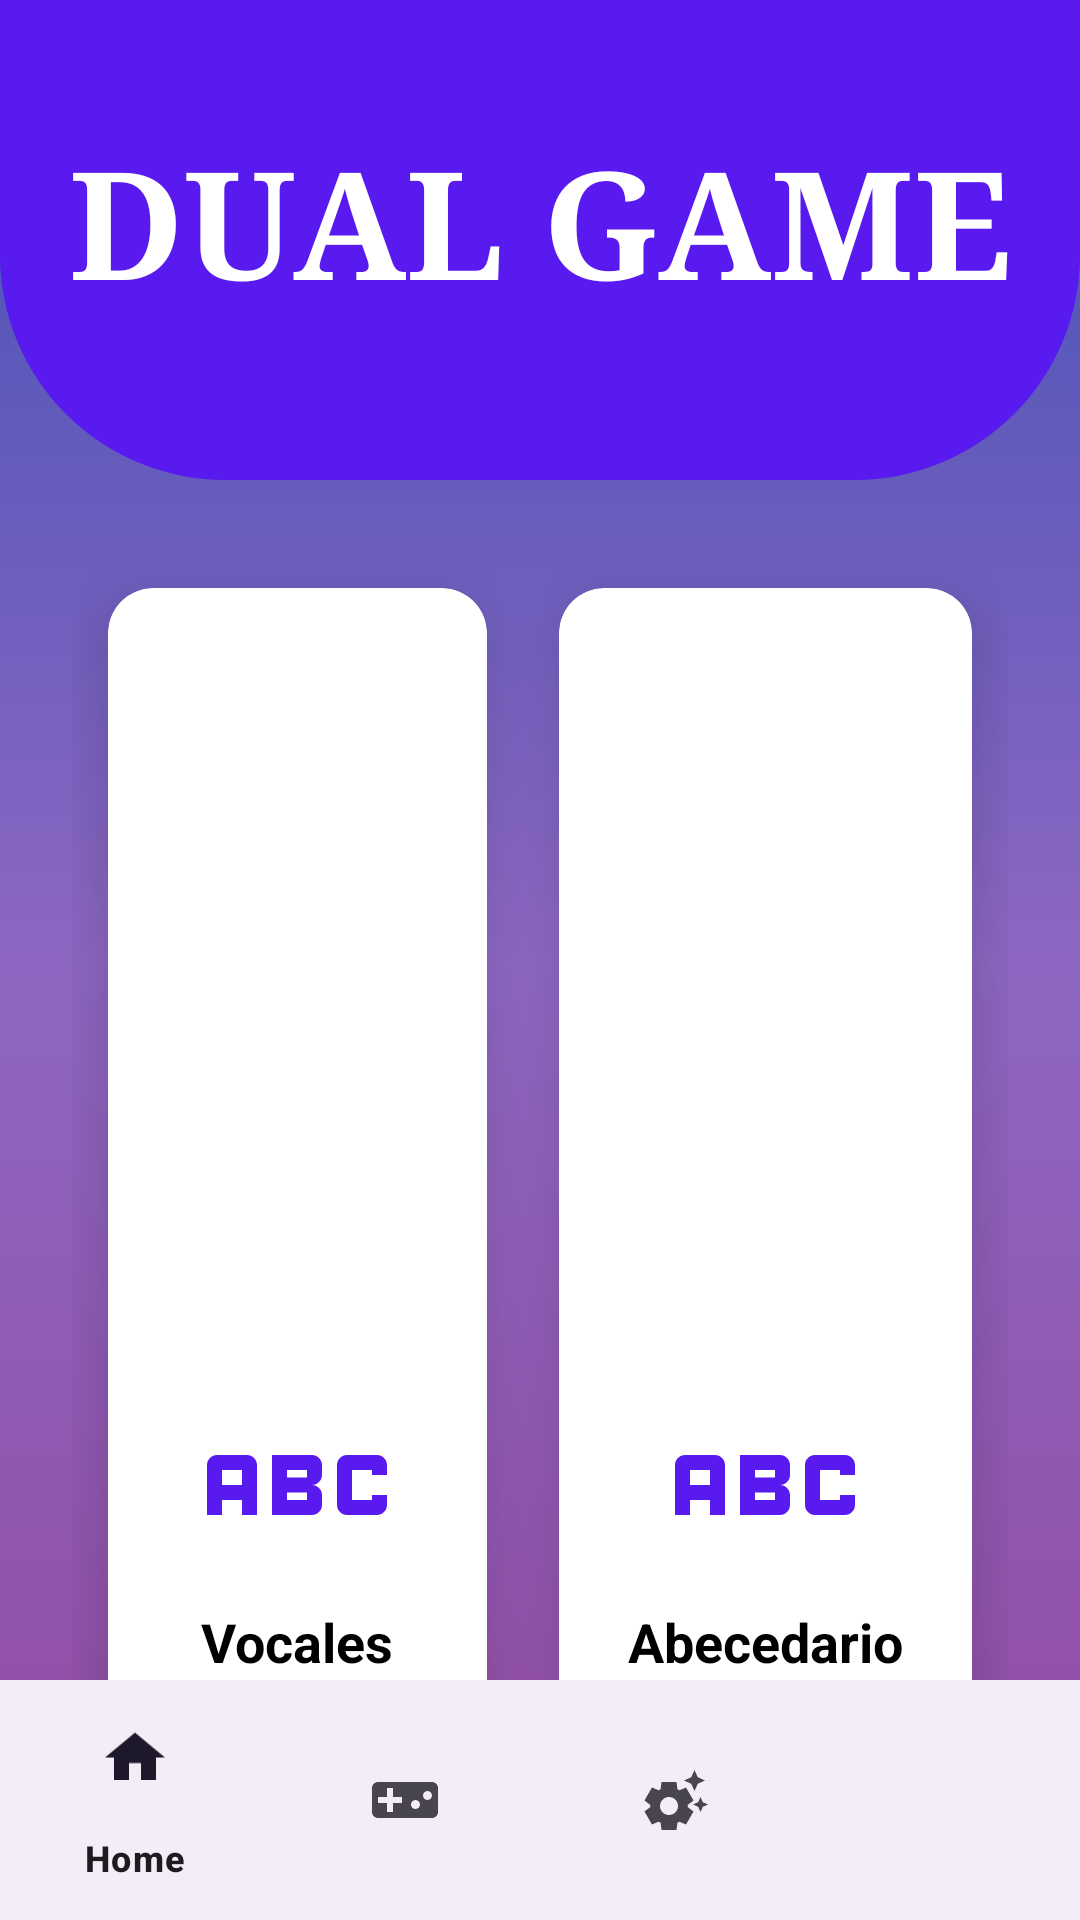

Produce the Android XML layout that renders to this screen, including the resource entries it uses.
<!-- AndroidManifest.xml: application theme Theme.Material3.Light -->
<!-- res/layout/activity_levels.xml -->
<?xml version="1.0" encoding="utf-8"?>
<RelativeLayout xmlns:android="http://schemas.android.com/apk/res/android"
    xmlns:app="http://schemas.android.com/apk/res-auto"
    xmlns:tools="http://schemas.android.com/tools"
    android:id="@+id/main"
    android:layout_width="match_parent"
    android:orientation="vertical"
    android:layout_height="match_parent"
    android:background="@drawable/fondo_degradado"
    tools:context=".singviews.LevelsActivity">
    <View
        android:id="@+id/view"
        android:layout_width="match_parent"
        android:layout_height="160dp"
        android:background="@drawable/background_view"
        android:textAlignment="center"
        />

    <TextView
        android:layout_height="match_parent"
        android:layout_width="match_parent"
        android:text="DUAL GAME"
        android:textAlignment="center"
        android:textStyle="bold"
        android:textColor="@color/white"
        android:layout_marginTop="40dp"
        android:fontFamily="serif"
        android:textSize="50dp"
        />

    <GridLayout
        android:id="@+id/grid_layout"
        android:layout_width="match_parent"
        android:layout_height="match_parent"
        android:layout_below="@+id/view"
        android:layout_marginTop="24dp"
        android:layout_marginBottom="24dp"
        android:layout_marginLeft="24dp"
        android:layout_marginRight="24dp"
        android:columnCount="2"
        android:rowCount="4">

        <androidx.cardview.widget.CardView
            android:id="@+id/card_view_vocales"
            android:layout_width="wrap_content"
            android:layout_height="wrap_content"
            android:layout_row="0"
            android:layout_rowWeight="1"
            android:layout_column="0"
            android:layout_columnWeight="1"
            android:layout_margin="12dp"
            android:clickable="true"
            android:focusable="true"
            android:foreground="?attr/selectableItemBackground"
            app:cardCornerRadius="15dp"
            app:cardElevation="12dp">

            <LinearLayout
                android:layout_width="match_parent"
                android:layout_height="match_parent"
                android:gravity="center"
                android:orientation="vertical">

                <ImageView
                    android:layout_width="80dp"
                    android:layout_height="80dp"
                    android:layout_gravity="center"
                    android:src="@drawable/ic_vocals" />

                <TextView
                    android:layout_width="wrap_content"
                    android:layout_height="wrap_content"
                    android:layout_gravity="center_horizontal"
                    android:text="Vocales"
                    android:textColor="@color/black"
                    android:textSize="18sp"
                    android:textStyle="bold" />

            </LinearLayout>

        </androidx.cardview.widget.CardView>

        <androidx.cardview.widget.CardView
            android:id="@+id/card_view_abecedario"
            android:layout_width="wrap_content"
            android:layout_height="wrap_content"
            android:layout_row="0"
            android:layout_rowWeight="1"
            android:layout_column="1"
            android:layout_columnWeight="1"
            android:layout_margin="12dp"
            android:clickable="true"
            android:focusable="true"
            android:foreground="?attr/selectableItemBackground"
            app:cardCornerRadius="15dp"
            app:cardElevation="12dp">

            <LinearLayout
                android:layout_width="match_parent"
                android:layout_height="match_parent"
                android:gravity="center"
                android:orientation="vertical">

                <ImageView
                    android:layout_width="80dp"
                    android:layout_height="80dp"
                    android:layout_gravity="center"
                    android:src="@drawable/ic_vocals" />

                <TextView
                    android:layout_width="wrap_content"
                    android:layout_height="wrap_content"
                    android:layout_gravity="center_horizontal"
                    android:text="Abecedario"
                    android:textColor="@color/black"
                    android:textSize="18sp"
                    android:textStyle="bold" />

            </LinearLayout>

        </androidx.cardview.widget.CardView>

        <androidx.cardview.widget.CardView
            android:id="@+id/card_view_numeros"
            android:layout_width="wrap_content"
            android:layout_height="wrap_content"
            android:layout_row="1"
            android:layout_rowWeight="1"
            android:layout_column="0"
            android:layout_columnWeight="1"
            android:layout_margin="12dp"
            android:clickable="true"
            android:focusable="true"
            android:foreground="?attr/selectableItemBackground"
            app:cardCornerRadius="15dp"
            app:cardElevation="12dp">

            <LinearLayout
                android:layout_width="match_parent"
                android:layout_height="match_parent"
                android:gravity="center"
                android:orientation="vertical">

                <ImageView
                    android:layout_width="80dp"
                    android:layout_height="80dp"
                    android:layout_gravity="center"
                    android:src="@drawable/ic_numbers" />

                <TextView
                    android:layout_width="wrap_content"
                    android:layout_height="wrap_content"
                    android:layout_gravity="center_horizontal"
                    android:text="Números"
                    android:textColor="@color/black"
                    android:textSize="18sp"
                    android:textStyle="bold" />

            </LinearLayout>

        </androidx.cardview.widget.CardView>

        <androidx.cardview.widget.CardView
            android:id="@+id/card_view_home"
            android:layout_width="wrap_content"
            android:layout_height="wrap_content"
            android:layout_row="2"
            android:layout_rowWeight="1"
            android:layout_column="0"
            android:layout_columnWeight="1"
            android:layout_margin="12dp"
            android:clickable="true"
            android:focusable="true"
            android:foreground="?attr/selectableItemBackground"
            app:cardCornerRadius="15dp"
            app:cardElevation="12dp">

            <LinearLayout
                android:layout_width="match_parent"
                android:layout_height="match_parent"
                android:gravity="center"
                android:orientation="vertical">

                <ImageView
                    android:layout_width="80dp"
                    android:layout_height="80dp"
                    android:layout_gravity="center"
                    android:src="@drawable/ic_home" />

                <TextView
                    android:layout_width="wrap_content"
                    android:layout_height="wrap_content"
                    android:layout_gravity="center_horizontal"
                    android:text="Inicio"
                    android:textColor="@color/black"
                    android:textSize="18sp"
                    android:textStyle="bold" />

            </LinearLayout>

        </androidx.cardview.widget.CardView>

        <androidx.cardview.widget.CardView
            android:id="@+id/card_view_juegos"
            android:layout_width="wrap_content"
            android:layout_height="wrap_content"
            android:layout_row="1"
            android:layout_rowWeight="1"
            android:layout_column="1"
            android:layout_columnWeight="1"
            android:layout_margin="12dp"
            android:clickable="true"
            android:focusable="true"
            android:foreground="?attr/selectableItemBackground"
            app:cardCornerRadius="15dp"
            app:cardElevation="12dp">

            <LinearLayout
                android:layout_width="match_parent"
                android:layout_height="match_parent"
                android:gravity="center"
                android:orientation="vertical">

                <ImageView
                    android:layout_width="80dp"
                    android:layout_height="80dp"
                    android:layout_gravity="center"
                    android:src="@drawable/ic_games" />

                <TextView
                    android:layout_width="wrap_content"
                    android:layout_height="wrap_content"
                    android:layout_gravity="center_horizontal"
                    android:text="Juegos"
                    android:textColor="@color/black"
                    android:textSize="18sp"
                    android:textStyle="bold" />

            </LinearLayout>

        </androidx.cardview.widget.CardView>

        <View
            android:layout_width="0dp"
            android:layout_height="50dp"
            android:layout_columnSpan="2" />
    </GridLayout>

    <com.google.android.material.bottomnavigation.BottomNavigationView
        android:id="@+id/bottom_navigationtwo"
        android:layout_width="match_parent"
        android:layout_height="wrap_content"
        android:layout_alignParentBottom="true"
        app:menu="@menu/bottom_nav_levels" />

    <FrameLayout
        android:id="@+id/fragment_container"
        android:layout_width="match_parent"
        android:layout_height="match_parent"
        android:layout_above="@id/bottom_navigationtwo" />

</RelativeLayout>
<!-- resources referenced by this layout -->
<resources>
  <color name="black">#FF000000</color>
  <color name="white">#FFFFFFFF</color>
  <!-- drawable background_view (drawable) -->
  <?xml version="1.0" encoding="utf-8"?>
  <shape xmlns:android="http://schemas.android.com/apk/res/android">
  
      <corners android:bottomLeftRadius="75dp"
          android:bottomRightRadius="75dp"/>
      <solid android:color="@color/purple" />
  
  </shape>
  <!-- drawable fondo_degradado (drawable) -->
  <?xml version="1.0" encoding="utf-8"?>
  <selector xmlns:android="http://schemas.android.com/apk/res/android">
      <item>
          <shape android:shape="rectangle">
              <gradient
                  android:startColor="@color/coloruno"
                  android:centerColor="@color/colordos"
                  android:endColor="@color/colortres"
                  android:type="linear"
                  android:angle="90"
                  />
          </shape>
      </item>
  </selector>
  <!-- drawable ic_games (drawable) -->
  <vector xmlns:android="http://schemas.android.com/apk/res/android" android:height="24dp" android:tint="@color/purple" android:viewportHeight="24" android:viewportWidth="24" android:width="24dp">
        
      <path android:fillColor="@android:color/white" android:pathData="M21,6L3,6c-1.1,0 -2,0.9 -2,2v8c0,1.1 0.9,2 2,2h18c1.1,0 2,-0.9 2,-2L23,8c0,-1.1 -0.9,-2 -2,-2zM11,13L8,13v3L6,16v-3L3,13v-2h3L6,8h2v3h3v2zM15.5,15c-0.83,0 -1.5,-0.67 -1.5,-1.5s0.67,-1.5 1.5,-1.5 1.5,0.67 1.5,1.5 -0.67,1.5 -1.5,1.5zM19.5,12c-0.83,0 -1.5,-0.67 -1.5,-1.5S18.67,9 19.5,9s1.5,0.67 1.5,1.5 -0.67,1.5 -1.5,1.5z"/>
      
  </vector>
  <!-- drawable ic_home (drawable) -->
  <vector xmlns:android="http://schemas.android.com/apk/res/android" android:height="10dp" android:tint="@color/purple" android:viewportHeight="20" android:viewportWidth="24" android:width="13dp">
        
      <path android:fillColor="@android:color/white" android:pathData="M10,20v-6h4v6h5v-8h3L12,3 2,12h3v8z"/>
      
  </vector>
  <!-- drawable ic_numbers (drawable) -->
  <vector xmlns:android="http://schemas.android.com/apk/res/android" android:height="20dp" android:tint="@color/purple" android:viewportHeight="24" android:viewportWidth="24" android:width="24dp">
        
      <path android:fillColor="@android:color/white" android:pathData="M20.5,10L21,8h-4l1,-4h-2l-1,4h-4l1,-4h-2L9,8H5l-0.5,2h4l-1,4h-4L3,16h4l-1,4h2l1,-4h4l-1,4h2l1,-4h4l0.5,-2h-4l1,-4H20.5zM13.5,14h-4l1,-4h4L13.5,14z"/>
      
  </vector>
  <!-- drawable ic_vocals (drawable) -->
  <vector xmlns:android="http://schemas.android.com/apk/res/android" android:height="24dp" android:tint="@color/purple" android:viewportHeight="24" android:viewportWidth="24" android:width="24dp">
        
      <path android:fillColor="@android:color/white" android:pathData="M21,11h-1.5v-0.5h-2v3h2V13H21v1c0,0.55 -0.45,1 -1,1h-3c-0.55,0 -1,-0.45 -1,-1v-4c0,-0.55 0.45,-1 1,-1h3c0.55,0 1,0.45 1,1V11zM8,10v5H6.5v-1.5h-2V15H3v-5c0,-0.55 0.45,-1 1,-1h3C7.55,9 8,9.45 8,10zM6.5,10.5h-2V12h2V10.5zM13.5,12c0.55,0 1,0.45 1,1v1c0,0.55 -0.45,1 -1,1h-4V9h4c0.55,0 1,0.45 1,1v1C14.5,11.55 14.05,12 13.5,12zM11,10.5v0.75h2V10.5H11zM13,12.75h-2v0.75h2V12.75z"/>
      
  </vector>
  <style name="Theme.Material3.Light" parent="Base.Theme.Material3.Light" />
  <color name="purple">#581AEF</color>
  <color name="coloruno">#944AA1</color>
  <color name="colordos">#8D67C3</color>
  <color name="colortres">#3F51B5</color>
  <style name="Base.Theme.Material3.Light" parent="Theme.Material3.DayNight.NoActionBar">
          
          
      </style>
</resources>
